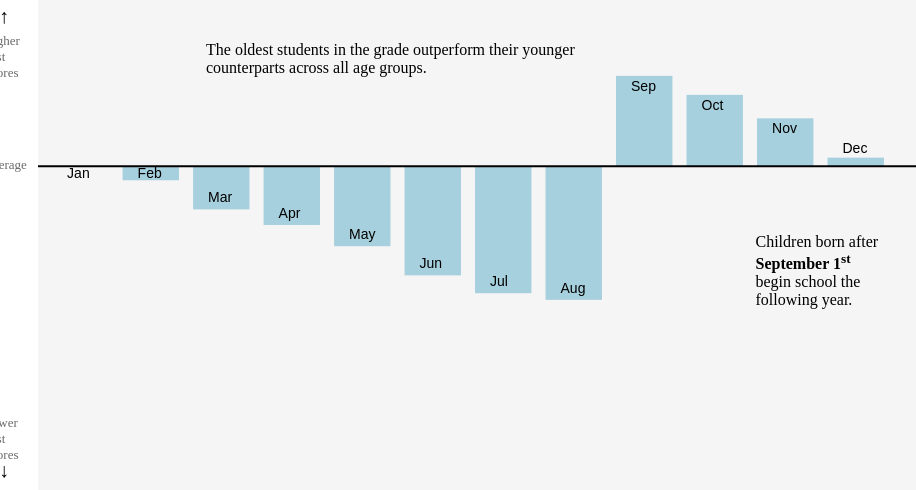
D3 v6 page, settled after 480 driven frames (8 s of simulated time); the page loaded 1 data file(s).


    // All children, regardless of age, start school in the September of the academic year in which they turn 5.
    let width = 1050;
    let height = 500;

    let delta = 5000;
    let duration = 900;

    d3.select("#high").html("Higher Test Scores")
    d3.select("#low").html("Lower Test Scores")
    d3.select("#up").html("&#x2191")
    d3.select("#down").html("&#x2193")
    d3.select("#average").html("Average")

    let svg = d3.select("body").select("svg")

    // aspectRatio = 10/16
    // width = svg.node().getBoundingClientRect().width/1.2
    // height = aspectRatio * width

    width = svg.node().getBoundingClientRect().width
    height = svg.node().getBoundingClientRect().height

    d3.csv("all_data_year.csv").then(function (data) {

        data.forEach(function (row) {
            row.dateObject = new Date( row.dateObject)
            row.Score = +row.Score
        })


        let datamale = [...data].filter(d => d.Gender == "Male")
        let datayear = [...datamale].filter(d => d.Year == "1991")

        let form_state = 1;
        let all_state = true;

        let dataKS1 = [...datayear].filter(d => d.Form == 'KS1')
        let dataKS2 = [...datayear].filter(d => d.Form == 'KS2')
        let dataKS3 = [...datayear].filter(d => d.Form == 'KS3')

        // console.log(dataKS1)

        let margin = { top: 10, right: 10, bottom: 10, left: 30 };
        
        let x = d3.scaleBand()
            .domain(dataKS1.map(d => d.dateObject))
            .paddingInner(.2)
            .paddingOuter(.2)
            .range([margin.left, width - margin.right])
        
        let y = d3.scaleLinear()
            .domain(d3.extent(datayear.map(function (d) { return d.Score })))
            .range([height - margin.bottom, margin.top])

        let noteall = "The oldest students in the grade outperform their younger counterparts across all age groups."
        let noteall2 = "Children born after <strong>September 1<sup>st</sup></strong> begin school the following year."
        // let note1 = "Children begin school in the academic year in which they turn 5, so September-born children are a full year older than their August-born classmates."
        let note1exp = "September 1<sup>st</sup> cutoff date."
        let note1 = 'At <strong>age 7,</strong> relative age differences severely impact standardized test scores, creating the "August birth penalty."'
        let note2 = "The performance gap diminishes greatly by <strong>age 11,</strong> as the proportional age difference of students decreases."
        let note3 = "The gap remains approximately constant from age 11 to <strong>age 14,</strong> suggesting that the August birth penalty has persisting consequences."
        let note3exp = "September-born children perform the best across all age groups, while August-born children perform the worst."

        let sub1 = "SAT Scores at Age 7"
        let sub2 = "SAT Scores at Age 11"
        let sub3 = "SAT Scores at Age 14"

        let figx = svg.node().getBoundingClientRect().x
        let figy = svg.node().getBoundingClientRect().y
        let figwidth = svg.node().getBoundingClientRect().width
        let figheight = svg.node().getBoundingClientRect().height

        // console.log(figx)
        // console.log(figy)
        // console.log(figwidth)
        // console.log(figheight)

        // d3.select("#up").style("top", String(figy - 0.01*figheight) + "px")
        // d3.select("#down").style("top", String(figy + 0.915*figheight) + "px")
        // d3.select("#high").style("top", String(figy + 0.05*figheight) + "px")
        // d3.select("#average").style("top", String(figy + 0.293*figheight) + "px")
        // d3.select("#low").style("top", String(figy + 0.81*figheight) + "px")
        // d3.selectAll(".axis-label").style("left", String(figx - 0.046*figwidth) + "px")
        // d3.selectAll(".arrow").style("left", String(figx - 0.029*figwidth) + "px")

        let gradeLevel1 = "SAT Scores, Age 7"
        let gradeLevel2 = "SAT Scores, Age 11"
        let gradeLevel3 = "SAT Scores, Age 14"
        
        let note1expleft = String(x(new Date("12/15/1991"))) + "px"//String(figx + 0.7097*figwidth) + "px"//"820px"
        let note1exptop = String(y(-0.38)) + "px"//String(figy + 0.5478*figheight) + "px"//"400px"

        let note1left = String(x(new Date("4/15/1991"))) + "px"//String(figx + 0.0652*figwidth) + "px"//"240px"
        let note1top = String(y(-0.06)) + "px"//String(figy + 0.0478*figheight) + "px"//"150px"
        
        let note3expleft = String(x(new Date("6/15/1991"))) + "px"//String(figx + 0.3541*figwidth) + "px"//"500px"
        let note3exptop = String(y(-0.05)) + "px"//String(figy + 0.0378*figheight) + "px"//"145px"

        let note3left = String(x(new Date("7/15/1991"))) + "px"//String(figx + 0.3541*figwidth) + "px"//"500px"
        let note3top = String(y(-0.45)) + "px"//String(figy + 0.6478*figheight) + "px"//"450px"

        let note2left = String(x(new Date("8/15/1991"))) + "px"//String(figx + 0.4097*figwidth) + "px"//"550px"
        let note2top = String(y(-0.47)) + "px"//String(figy + 0.6978*figheight) + "px"//"475px"

        let noteallleft = String(x(new Date("05/8/1991"))) + "px"//String(figx + 0.0874*figwidth) + "px"//"260px"
        let notealltop = String(y(-0.06)) + "px" //String(figy + 0.1078*figheight) + "px"//"180px"

        let noteall2left = String(x(new Date("12/15/1991"))-20) + "px"//String(figx + 0.6874*figwidth) + "px"//"800px"
        let noteall2top = String(y(-0.32)) + "px"//String(figy + 0.4478*figheight) + "px"//"350px"

        let gradeLevelLeft = String(x(new Date("12/15/1991")) + 105) + "px"//String(figx + 0.0874*figwidth) + "px"//"260px"
        let gradeLevelTop = String(y(-0.01)) + "px"//String(figy + 0.8478*figheight) + "px"//"550px"

        d3.select("#noteOne").html(note1)
            .style("left", note1left)
            .style("top", note1top)

        d3.select("#noteTwo").html(note1exp)
            .style("left", note1expleft)
            .style("top", note1exptop)
            
        d3.select("#noteThree").html(note3exp)
            .style("left", note3expleft)
            .style("top", note3exptop)
        
        d3.select("#noteAll").html(noteall)
            .style("left", noteallleft)
            .style("top", notealltop)
        
        d3.select("#noteAll2").html(noteall2)
            .style("left", noteall2left)
            .style("top", noteall2top)

        // d3.select("#noteGrade1").html(gradeLevel1)
        //     .style("left", gradeLevelLeft)
        //     .style("top", gradeLevelTop)
        //     .style("opacity", "0")
        
        d3.select("#up").style("top", String(y(-0.01)) + "px")
        d3.select("#down").style("top", String(y(-0.628)) + "px")
        d3.select("#high").style("top", String(y(-0.048)) + "px")
        d3.select("#average").style("top", String(y(-0.217)) + "px")
        d3.select("#low").style("top", String(y(-0.568)) + "px")
        d3.selectAll(".axis-label").style("left", String(figx - 0.038*figwidth) + "px")
        d3.selectAll(".arrow").style("left", String(figx - 0.021*figwidth) + "px")

        let xAxisSettings = d3.axisBottom(x)
            // .tickValues([.02,.04,.06])
            // .ticks(6)
            .tickSize(10) //size of tick 
            .tickFormat(d3.timeFormat("%b"))
            // .tickFormat(d3.timeFormat("%b %y")) //what format do you want https://github.com/d3/d3-format 
            .tickPadding(10) //distance from tick labels to tick marks

        // let sel_coors = [0.21, 0.17, 0, -0.39, -0.42];
        // let sel_labs = [d3.select("#up").html(), d3.select("#high").html(), "Average", "Lower Test Scores", d3.select("#down").html()]
        // let rescale = d3.scaleOrdinal()
        //     .domain(sel_coors)
        //     .range(sel_labs)
        // let yAxisSettings = d3.axisLeft(y)
        //     .tickValues(sel_coors)
        //     .tickFormat(rescale)
        // //     .ticks(10)
        // //     .tickSize(-width)
        //     .tickPadding(10)
        // // let yAxis = d3.axisLeft(y)
        
        // svg.append("g")
        //     .attr("id", "y-axis")
        //     .call(yAxis)

        // let xAxisTicks = svg.append("g")
        //     .attr("class", "x axis")
        //     .call(xAxisSettings)
        //     .attr("transform", `translate(0,${height - margin.bottom})`)

        // let yAxisTicks = svg.append("g")
        //     .attr("class", "y axis")
        //     .call(yAxisSettings)
        //     .attr("transform", `translate(${margin.left},0)`)

        // let yAxisTicks2 = svg.append("g")
        //     .attr("class", "y axis")
        //     .call(yAxisSettings2)
        //     .attr("transform", `translate(${margin.left},0)`)

        let bars = svg.append("g")
            .attr("class", "bars")

        let bar;
        let hed = d3.select(".headline");

        let buttonFull = d3.select(".full-chart").on("click", updateFullButton);

        let buttonPrev = d3.select(".change-prev").on("click", updatePrev);
        let buttonNext = d3.select(".change-next").on("click", updateNext);

        let button1 = d3.select(".change-ks1").on("click", updateOneButton);
        let button2 = d3.select(".change-ks2").on("click", updateTwoButton);
        let button3 = d3.select(".change-ks3").on("click", updateThreeButton);

        let bg = svg.append("rect")
            .attr("x", margin.left)
            .attr("y", 0)
            .attr("width", width)
            .attr("height", height)
            .style("fill", "rgba(0,0,0,.04)")

        let baseline = svg.append("line")
            .attr("x1", margin.left)
            .attr("x2", width + margin.left)
            .attr("y1", y(0))
            .attr("y2", y(0))
            .style("stroke", "black")
            .style("stroke-width", "2px")

        let criticalDate = svg.append("line")
            .attr("x1", x(new Date("9/15/1991")) - 6)
            .attr("x2", x(new Date("9/15/1991")) - 6)
            .attr("y1", 0)
            .attr("y2", height)
            .style("stroke", "#71797E")
            .style("stroke-width", "0px")
            .attr("class", "cutoff")
            .style("stroke-dasharray", ("4, 4"))
        
        let criticalDateLabel = svg.append("line")
            .attr("x1", x(new Date("9/15/1991")) - 6)
            .attr("x2", x(new Date("9/15/1991")) + 33)
            .attr("y1", y(-0.135))
            .attr("y2", y(-0.16))
            .style("stroke", "black")
            .style("stroke-width", "0px")
            .attr("class", "cutoffLabel")
        
        let maxScore = svg.append("line")
            .attr("x1", margin.left)
            .attr("x2", margin.left + width)
            .attr("y1", y(d3.max(dataKS1.map(function (d) { return d.Score }))))
            .attr("y2", y(d3.max(dataKS1.map(function (d) { return d.Score }))))
            .style("stroke", "#71797E")
            .style("stroke-width", "0px")
            .attr("class", "max")
            .style("stroke-dasharray", ("4, 4"))

        let minScore = svg.append("line")
            .attr("x1", margin.left)
            .attr("x2", margin.left + width)
            .attr("y1", y(d3.min(dataKS1.map(function (d) { return d.Score }))))
            .attr("y2", y(d3.min(dataKS1.map(function (d) { return d.Score }))))
            .style("stroke", "#71797E")
            .style("stroke-width", "0px")
            .attr("class", "min")
            .style("stroke-dasharray", ("4, 4"))

        bars
            .selectAll(".bar")
            .data(dataKS1, d => d.dateObject)
            .join("rect")
            .attr("class", "bar")
            .attr("y", d => y(Math.max(0, d.Score)))
            .attr("height", d => Math.abs(y(d.Score) - y(0)))
            .attr("x", d => x(d.dateObject))
            .attr("width", x.bandwidth)
            .style("fill", "lightblue")
            // .style("fill", "#89CFF0")
        
        let labs = svg.append("g")
            .selectAll("text")
            .data(dataKS1)
            .join("text")
            .attr("x", d => x(d.dateObject))
            .attr("y", d => y(d.Score))
            .attr("dx", 15)
            .attr("dy", function(d) {
                    if (d.dateObject > new Date("8/20/91")) {
                        return 15
                    }
                    else {
                        return -7
                    }
                })
            .text(d => d3.timeFormat("%b")(d.dateObject))
            .attr("class", "monthLabel")
            .attr("font-size", "14px")
        
        function updateButtonTone(name) {
            d3.selectAll("button").style("background-color", "revert")
            d3.select(name).style("background-color", "#ccc")
        }
        
        function updateOne() {
            form_state = 1
            dance(dataKS1)
            // hed.html("August Birth Penalty, <span class='highlight'>KS1</span>")
            // d3.selectAll(".annotation").style("opacity", "0")
            // d3.select("#ks1-note").style("opacity", "1")
            d3.select("#noteOne").html(note1)
                .transition()
                .duration(duration)
                .style("left", note1left)
                .style("top", note1top)
                .style("width", "450px")
            if (all_state == false) {
                d3.select("#noteOne")
                    .style("opacity", "1")
                    // .style("width", "400px")
                d3.select("#noteTwo")
                    .style("opacity", "1")
                    .style("width", "100px")
                d3.select("#noteAll")
                    .style("opacity", "0")
                d3.select("#noteAll2")
                    .style("opacity", "0")
                d3.select(".cutoff")
                    .style("stroke-width", "1px")
                d3.select(".cutoffLabel")
                    .style("stroke-width", "0.5px")
                d3.select(".max")
                    .style("stroke-width", "0px")
                d3.select(".min")
                    .style("stroke-width", "0px")
                d3.select("#noteThree")
                .style("opacity", "0")
            }
            // d3.select("#noteGrade1").html(gradeLevel1)
            d3.select(".ageSubhead").html(sub1)
        }

        function updateTwo() {
            form_state = 2
            dance(dataKS2)
            // hed.html("August Birth Penalty, <span class='highlight'>KS2</span>")
            d3.select("#noteOne").html(note2)
                .transition()
                .duration(duration)
                .style("left", note2left)
                .style("top", note2top)
                .style("width", "200px")
            if (all_state == false) {
                d3.select("#noteOne")
                    .style("opacity", "1")
                    .style("width", "200px")
                d3.select("#noteTwo")
                    .style("opacity", "0")
                d3.select("#noteAll")
                    .style("opacity", "0")
                d3.select("#noteAll2")
                    .style("opacity", "0")
                d3.select(".cutoff")
                    .style("stroke-width", "0px")
                d3.select(".cutoffLabel")
                    .style("stroke-width", "0px")
                d3.select(".max")
                    .style("stroke-width", "1px")
                d3.select(".min")
                    .style("stroke-width", "1px")
                d3.select("#noteThree")
                    .style("opacity", "0")
            }
            d3.select("#noteTwo")
                .style("opacity", "0")
            // d3.select("#noteGrade1").html(gradeLevel2)
            d3.select(".ageSubhead").html(sub2)
        }

        function updateThree() {
            form_state = 3
            dance(dataKS3)
            // hed.html("August Birth Penalty, <span class='highlight'>KS3</span>")
            d3.select("#noteOne").html(note3)
                .transition()
                .duration(duration)
                .style("left", note3left)
                .style("top", note3top)
                .style("width", "400px")
            if (all_state == false) {
                d3.select("#noteOne")
                    .style("opacity", "1")
                d3.select("#noteTwo")
                    .style("opacity", "0")
                d3.select("#noteAll")
                    .style("opacity", "0")
                d3.select("#noteAll2")
                    .style("opacity", "0")
                d3.select(".cutoff")
                    .style("stroke-width", "0px")
                d3.select(".cutoffLabel")
                    .style("stroke-width", "0px")
                d3.select(".max")
                    .style("stroke-width", "1px")
                d3.select(".min")
                    .style("stroke-width", "1px")
                d3.select("#noteThree")
                    .style("opacity", "1")
            }
            d3.select("#noteTwo")
                .style("opacity", "0")
            // d3.select("#noteGrade1").html(gradeLevel3)
            d3.select(".ageSubhead").html(sub3)
        }

        function updateOneButton() {
            timer.stop()
            all_state = false
            updateButtonTone(".change-ks1")
            updateOne()
        }

        function updateTwoButton() {
            timer.stop()
            all_state = false
            updateButtonTone(".change-ks2")
            updateTwo()
        }

        function updateThreeButton() {
            timer.stop()
            all_state = false
            updateButtonTone(".change-ks3")
            updateThree()
        }

        function updateFull() {
            all_state = true
            updateOne()
            d3.selectAll(".annotation").style("opacity", 0)
            // d3.select("#noteGrade1").style("opacity", "0")
            d3.select("#noteAll").style("opacity", "1")
            d3.select("#noteAll2").style("opacity", "1")
            d3.select(".cutoff").style("stroke-width", "0px")
            d3.select(".cutoffLabel").style("stroke-width", "0px")
            d3.select(".max").style("stroke-width", "0px")
            d3.select(".min").style("stroke-width", "0px")
            d3.select("#noteThree").style("opacity", "0")
            timer.restart(update, delta)
        }

        function updateFullButton() {
            updateButtonTone(".full-chart")
            updateFull()
        }

        function updateNext() {
            if (all_state) {
                timer.stop()
                all_state = false
                updateOne()
                updateButtonTone(".change-ks1")
            }
            else {
                if (form_state == 1) {
                    timer.stop()
                    updateTwo()
                    updateButtonTone(".change-ks2")
                } else if (form_state == 2) {
                    timer.stop()
                    updateThree()
                    updateButtonTone(".change-ks3")
                } else {
                    updateFull()
                    updateButtonTone(".full-chart")
                }
            }
        }

        function updatePrev() {
            if (all_state) {
                all_state = false
                timer.stop()
                updateThree()
                updateButtonTone(".change-ks3")
            }
            else {
                if (form_state == 1) {
                    updateFull()
                    updateButtonTone(".full-chart")
                } else if (form_state == 2) {
                    timer.stop()
                    updateOne()
                    updateButtonTone(".change-ks1")
                } else {
                    timer.stop()
                    updateTwo()
                    updateButtonTone(".change-ks2")
                }
            }
        }

        function update() {
            timer.restart(update, delta)
            if (form_state == 1) {
                updateTwo()
            } else if (form_state == 2) {
                updateThree()
            } else {
                updateOne()
            }
        }
        let transitionType = d3.easeSin;
        function dance(filtered_data) {
            // y = d3.scaleLinear()
            //     .domain(d3.extent(filtered_data.map(function (d) { return d.Score })))
            //     .range([height - margin.bottom, margin.top])
            // var newY = d3.axisLeft(y)
            // svg.select("#y-axis")
            // .transition()
            // .call(newY)
            bars
                .selectAll(".bar")
                .data(filtered_data, d => d.dateObject)
                .join("rect")
                .attr("class", "bar")
                .transition()
                .duration(duration)
                .ease(transitionType)
                .attr("y", d => y(Math.max(0, d.Score)))
                .attr("height", d => Math.abs(y(d.Score) - y(0)))
                .attr("x", d => x(d.dateObject))
                .attr("width", x.bandwidth)
                // .style("fill", "lightblue")
                // .style("fill")
            d3
                .selectAll(".monthLabel")
                .data(filtered_data, d => d.dateObject)
                .transition()
                .duration(duration)
                .ease(transitionType)
                .attr("x", d => x(d.dateObject))
                .attr("y", function (d) {
                    if (d.dateObject.getMonth() == 1 & Math.abs(y(d.Score) - y(0)) < 50) {
                        return y(-0.025)
                    }
                    else if (d.dateObject.getMonth() == 0 & Math.abs(y(d.Score) - y(0)) < 30) {
                        return y(-0.025)
                    }
                    else if (d.dateObject.getMonth() == 11 & Math.abs(y(d.Score) - y(0)) < 10) {
                        if (Math.abs(y(d.Score) - y(0)) < 5) {
                            return y(0.025)
                        }
                        else {
                            return y(0.038)
                        }
                    }
                    else {
                        return y(d.Score)
                    }
                })
            maxScore.transition()
                .duration(duration)
                .ease(transitionType)
                .attr("y1", y(d3.max(filtered_data.map(function (d) { return d.Score }))))
                .attr("y2", y(d3.max(filtered_data.map(function (d) { return d.Score }))))
            minScore.transition()
                .duration(duration)
                .ease(transitionType)
                .attr("y1", y(d3.min(filtered_data.map(function (d) { return d.Score }))))
                .attr("y2", y(d3.min(filtered_data.map(function (d) { return d.Score }))))
            
        }

        var timer = d3.timer(update, delta) //in milliseconds
        // var makeCallback = function() {
        //     return function () {
        //         update()
        //         d3.timer(makeCallback(), 3000)
        //         timer.stop()
        //         return true
        //     }
        // }
        // function t1() {
        //     d3.timer
        // }
        // d3.timer(makeCallback(), 3000)
    })



### data: all_data_year.csv
, Date, Score, Order, dateObject, Gender, Form, Year
0, -2.089, 0.1551, 0, 9/15/1990, Male, KS1, 1990
1, -1.046, 0.09182, 1, 10/15/1990, Male, KS1, 1990
2, -0.02372, 0.02691, 2, 11/15/1990, Male, KS1, 1990
3, 0.6437, -0.01266, 3, 12/15/1990, Male, KS1, 1990
4, 1.644, -0.06016, 4, 1/15/1991, Male, KS1, 1991
5, 2.687, -0.1156, 5, 2/15/1991, Male, KS1, 1991
6, 3.73, -0.1852, 6, 3/15/1991, Male, KS1, 1991
7, 4.731, -0.2311, 7, 4/15/1991, Male, KS1, 1991
8, 5.732, -0.2929, 8, 5/15/1991, Male, KS1, 1991
9, 6.774, -0.3388, 9, 6/15/1991, Male, KS1, 1991
10, 7.796, -0.4069, 10, 7/15/1991, Male, KS1, 1991
11, 8.422, -0.4385, 11, 8/15/1991, Male, KS1, 1991
12, 10.23, 0.2137, 12, 9/15/1991, Male, KS1, 1991
13, 11.21, 0.1646, 13, 10/15/1991, Male, KS1, 1991
14, 12.19, 0.1029, 14, 11/15/1991, Male, KS1, 1991
15, 13.21, 0.02533, 15, 12/15/1991, Male, KS1, 1991
16, 13.94, -0.007916, 16, 1/15/1992, Male, KS1, 1992
17, 14.9, -0.04908, 17, 2/15/1992, Male, KS1, 1992
18, 15.92, -0.1061, 18, 3/15/1992, Male, KS1, 1992
19, 16.86, -0.1583, 19, 4/15/1992, Male, KS1, 1992
20, 17.97, -0.2058, 20, 5/15/1992, Male, KS1, 1992
21, 18.91, -0.2723, 21, 6/15/1992, Male, KS1, 1992
22, 19.97, -0.342, 22, 7/15/1992, Male, KS1, 1992
23, 21.01, -0.3799, 23, 8/15/1992, Male, KS1, 1992
0, -2.054, 0.3625, 0, 9/15/1990, Female, KS1, 1990
1, -1.116, 0.3182, 1, 10/15/1990, Female, KS1, 1990
2, 0.2187, 0.2391, 2, 11/15/1990, Female, KS1, 1990
3, 0.6774, 0.2137, 3, 12/15/1990, Female, KS1, 1990
4, 1.72, 0.1599, 4, 1/15/1991, Female, KS1, 1991
5, 2.679, 0.09815, 5, 2/15/1991, Female, KS1, 1991
6, 3.722, 0.04749, 6, 3/15/1991, Female, KS1, 1991
7, 4.722, 0.003166, 7, 4/15/1991, Female, KS1, 1991
8, 5.724, -0.07282, 8, 5/15/1991, Female, KS1, 1991
9, 6.745, -0.1108, 9, 6/15/1991, Female, KS1, 1991
10, 7.767, -0.1646, 10, 7/15/1991, Female, KS1, 1991
11, 8.413, -0.1947, 11, 8/15/1991, Female, KS1, 1991
12, 10.22, 0.4354, 12, 9/15/1991, Female, KS1, 1991
13, 11.2, 0.3831, 13, 10/15/1991, Female, KS1, 1991
14, 12.12, 0.3293, 14, 11/15/1991, Female, KS1, 1991
15, 13.12, 0.2786, 15, 12/15/1991, Female, KS1, 1991
16, 13.94, 0.2153, 16, 1/15/1992, Female, KS1, 1992
17, 14.91, 0.1836, 17, 2/15/1992, Female, KS1, 1992
18, 15.87, 0.1472, 18, 3/15/1992, Female, KS1, 1992
19, 16.87, 0.0934, 19, 4/15/1992, Female, KS1, 1992
20, 18, 0.01741, 20, 5/15/1992, Female, KS1, 1992
21, 18.96, -0.0285, 21, 6/15/1992, Female, KS1, 1992
22, 19.96, -0.07124, 22, 7/15/1992, Female, KS1, 1992
23, 21.02, -0.1425, 23, 8/15/1992, Female, KS1, 1992
0, -2.052, 0.1316, 0, 9/15/1990, Male, KS2, 1990
1, -1.006, 0.09504, 1, 10/15/1990, Male, KS2, 1990
2, 0.0, 0.05083, 2, 11/15/1990, Male, KS2, 1990
3, 0.6839, 0.02648, 3, 12/15/1990, Male, KS2, 1990
4, 1.71, -0.0008408, 4, 1/15/1991, Male, KS2, 1991
5, 2.655, -0.01898, 5, 2/15/1991, Male, KS2, 1991
6, 3.741, -0.05856, 6, 3/15/1991, Male, KS2, 1991
7, 4.747, -0.07975, 7, 4/15/1991, Male, KS2, 1991
8, 5.753, -0.1086, 8, 5/15/1991, Male, KS2, 1991
9, 6.759, -0.1482, 9, 6/15/1991, Male, KS2, 1991
10, 7.805, -0.1725, 10, 7/15/1991, Male, KS2, 1991
11, 8.448, -0.1815, 11, 8/15/1991, Male, KS2, 1991
... 84 more rows